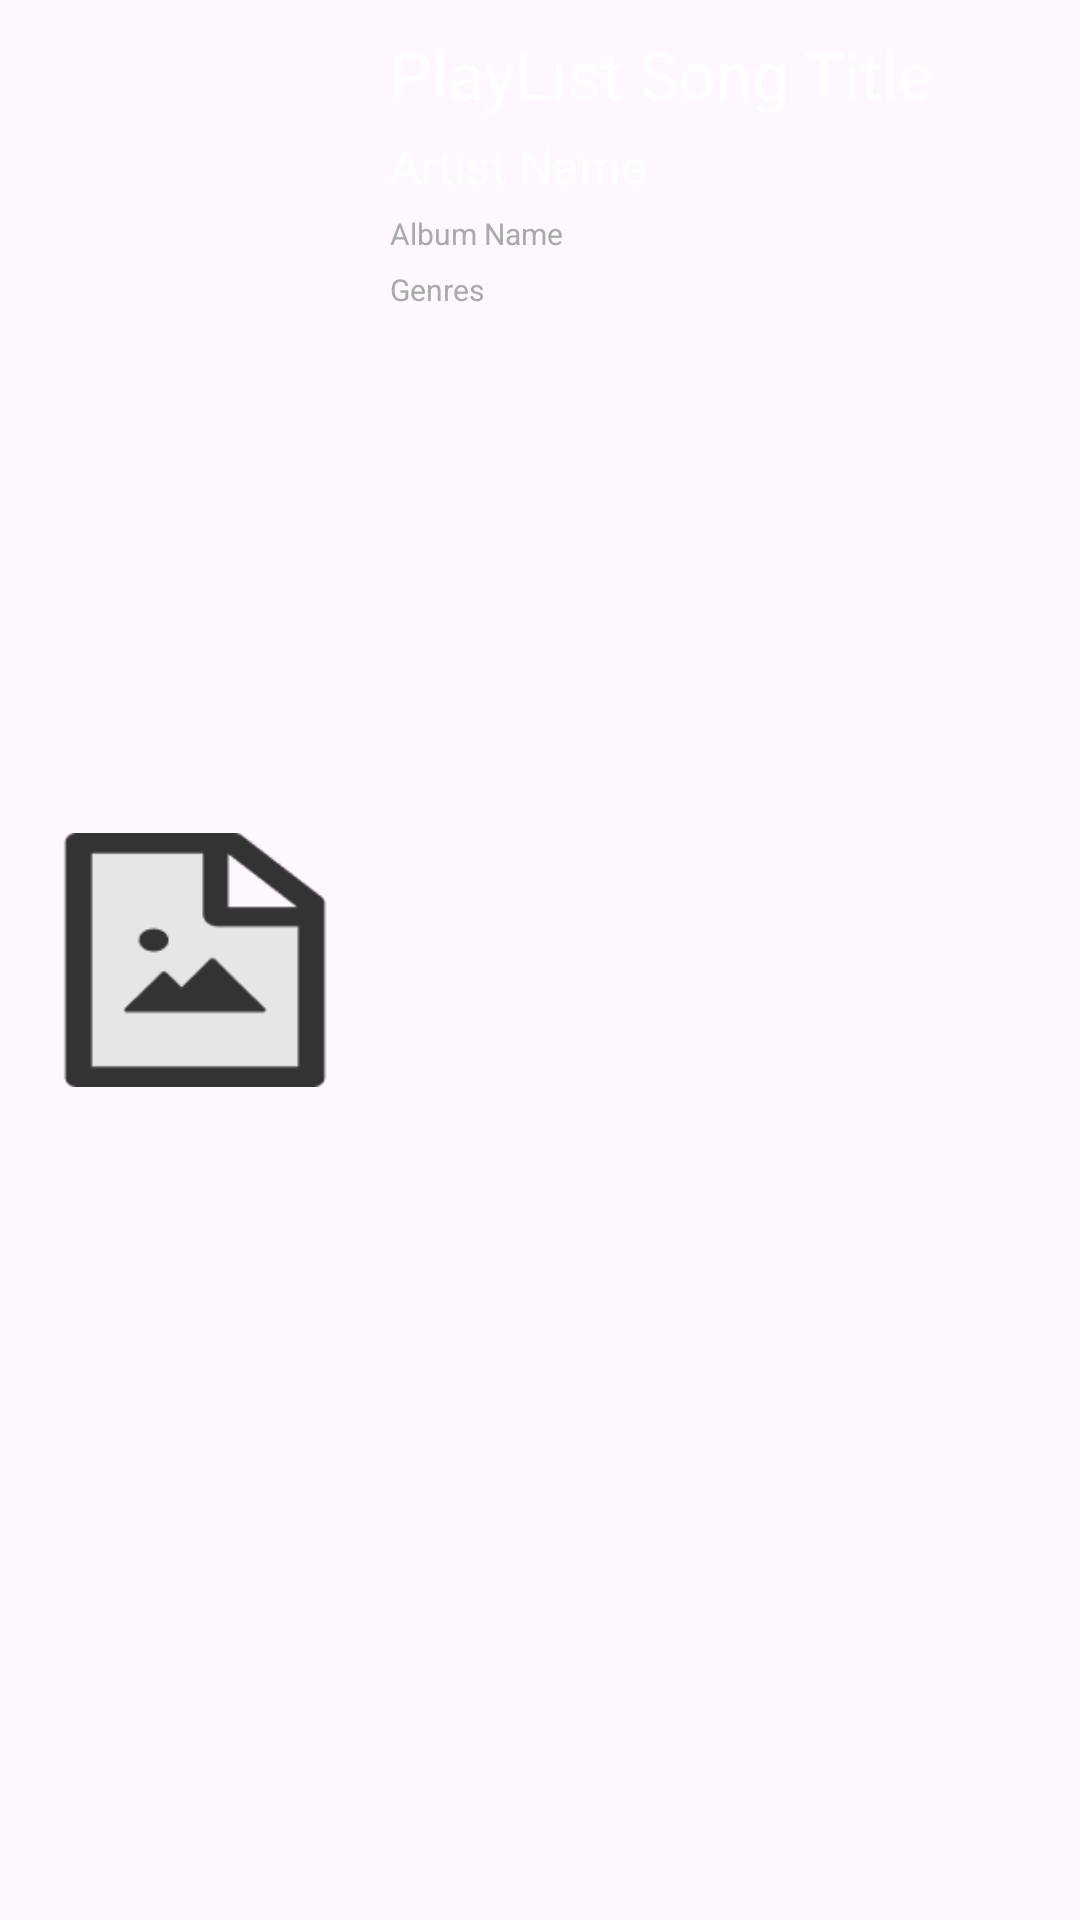

Here is an Android app screen rendered from its layout file. Give the layout XML and the strings, colors and styles it references.
<!-- AndroidManifest.xml: application theme Theme.AppListenMusic -->
<!-- res/layout/play_list_song_item.xml -->
<?xml version="1.0" encoding="utf-8"?>
<LinearLayout xmlns:android="http://schemas.android.com/apk/res/android"
    android:layout_width="match_parent"
    android:layout_height="wrap_content"
    android:orientation="horizontal"
    android:padding="10dp"
    android:layout_marginLeft="5dp">

    <ImageView
        android:id="@+id/imageViewPlayListSong"
        android:layout_width="110dp"
        android:layout_height="110dp"
        android:layout_weight="0"
        android:layout_gravity="center_vertical"
        android:src="@drawable/noimage" />

    <LinearLayout
        android:layout_width="0dp"
        android:layout_height="wrap_content"
        android:layout_weight="8"
        android:orientation="vertical"
        android:layout_marginStart="10dp">

        <TextView
            android:id="@+id/textViewPlayListSongTitle"
            android:layout_width="match_parent"
            android:layout_height="wrap_content"
            android:layout_marginBottom="5dp"
            android:text="PlayList Song Title"
            android:textColor="@android:color/white"
            android:textSize="22sp" />

        <TextView
            android:id="@+id/textViewPlayListArtist"
            android:layout_width="match_parent"
            android:layout_height="wrap_content"
            android:text="Artist Name"
            android:textSize="16sp"
            android:textColor="@android:color/white"
            android:layout_marginBottom="5dp"/>

        <TextView
            android:id="@+id/textViewPlayListAlbum"
            android:layout_width="match_parent"
            android:layout_height="wrap_content"
            android:text="Album Name"
            android:textSize="10sp"
            android:layout_marginBottom="5dp"
            android:textColor="@android:color/darker_gray"/>
        <TextView
            android:id="@+id/textViewPlayListGenres"
            android:layout_width="match_parent"
            android:layout_height="wrap_content"
            android:text="Genres"
            android:textSize="10sp"
            android:textColor="@android:color/darker_gray"/>
    </LinearLayout>

    <ImageView
        android:id="@+id/imageViewPlayListFeature"
        android:layout_width="0dp"
        android:layout_height="wrap_content"
        android:layout_weight="1"
        android:layout_gravity="center_vertical"
        android:src="@drawable/ic_menu" />
</LinearLayout>
<!-- resources referenced by this layout -->
<resources>
  <!-- drawable noimage: png bitmap (drawable, 1887 bytes) -->
  <style name="Theme.AppListenMusic" parent="Base.Theme.AppListenMusic" />
  <style name="Base.Theme.AppListenMusic" parent="Theme.Material3.DayNight.NoActionBar">
          
          
      </style>
</resources>
